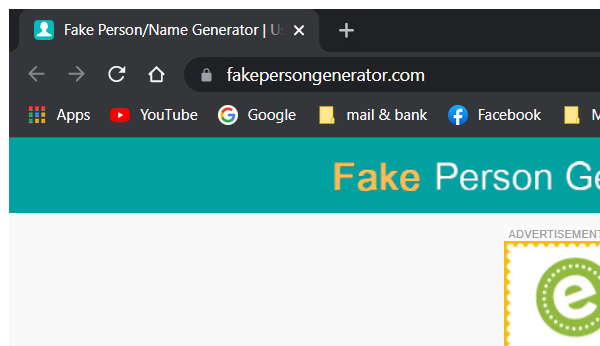
Task: Robotic Enterprise Framework
Workflow: CloseAllApplications

Step 1: Close Window 'chrome.exe Fake' in window 'Fake Person/Name Generator | User Identity, Account and Profile Generator' (chrome.exe)
